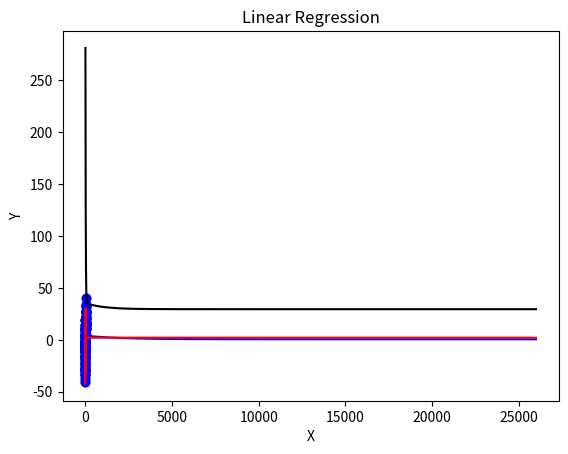

This figure's Python source:
import numpy as np
from matplotlib import pyplot as plt


def draw_energy_value(error_list, cnt):

    plt.plot([i for i in range(0, cnt + 1)], error_list, color='black')
    plt.show()


def draw_model_parameters(theta_zero_value, theta_one_value, cnt):
    plt.plot([i for i in range(0, cnt)], theta_zero_value, color='blue')
    plt.plot([i for i in range(0, cnt)], theta_one_value, color='red')
    plt.show()


def objective_function(x_data, y_data, theta_one, theta_zero):

    m = 100
    theta_zero = theta_zero
    theta_one = theta_one
    error = 0

    for i in range(0, m):
        error += ((x_data[i][0] * theta_one + theta_zero) - y_data[i]) ** 2

    error = error / (2 * m)

    return error


def finely_divided_function(x_data, y_data, theta_one, theta_zero):

    m = 100
    theta_zero = theta_zero
    theta_one = theta_one
    error = 0

    for i in range(0, m):
        error += ((x_data[i][0] * theta_one + theta_zero) - y_data[i])

    error = error / m

    return error


def finely_divided_function_one(x_data, y_data, theta_one, theta_zero):
    m = 100
    theta_zero = theta_zero
    theta_one = theta_one
    error = 0

    for i in range(0, m):
        error += (((x_data[i][0] * theta_one + theta_zero) - y_data[i]) * x_data[i][0])

    error = error / m

    return error


def gradient_function(x_data, y_data):

    theta_zero = 4
    theta_one = 5
    theta_zero_error = finely_divided_function(x_data, y_data, theta_one, theta_zero)
    theta_one_error = finely_divided_function_one(x_data, y_data,theta_one, theta_zero)
    J = objective_function(x_data, y_data, theta_one=theta_one, theta_zero=theta_zero)
    error_list.append(J)
    cur_J = 0
    cnt = 0

    while True:
        if cur_J == J:
          break

        J = cur_J
        theta_zero = theta_zero - 0.0005 * theta_zero_error
        theta_one = theta_one - 0.0005 * theta_one_error
        theta_zero_error = finely_divided_function(x_data, y_data, theta_one, theta_zero)
        theta_one_error = finely_divided_function_one(x_data, y_data, theta_one, theta_zero)
        theta_one_value.append(theta_one)
        theta_zero_value.append(theta_zero)
        cur_J = objective_function(x_data, y_data, theta_one, theta_zero)
        error_list.append(cur_J)
        cnt += 1

    y_value_list = [(x[0] * theta_one + theta_zero)for x in x_data]
    plt.plot(x_data, y_value_list, color='red')
    plt.scatter(x=x_data, y=y_data, color='blue')
    plt.show()
    draw_energy_value(error_list, cnt)
    draw_model_parameters(theta_zero_value, theta_one_value, cnt)


x_data = np.random.normal(loc=0.0, scale=8.0, size=(100, 1)) #input_data  평균 0 표준편차2 랜덤 x_data 생성
y_hat = [(x[0] * 2) for x in x_data]# a = 2, b = 0 선정한후 y_hat 데이터 생성 type(np,darray)
y_data = [y + np.random.normal(loc=0.0, scale=8.0) for y in y_hat] #평균 0 표준편차 2인 난수생성으로 y_hat 속성값에 더하기
plt.scatter(x=x_data, y=y_data, color='black') #분산된 x_data, y_data 점찍기
plt.plot(x_data, y_hat, color='blue')# y_hat = 2x linear graph 그리기
plt.title("Linear Regression")
plt.xlabel("X")
plt.ylabel("Y")
plt.show()
theta_one_value = []
theta_zero_value = []
error_list = []
cnt = 0
gradient_function(x_data, y_data)
